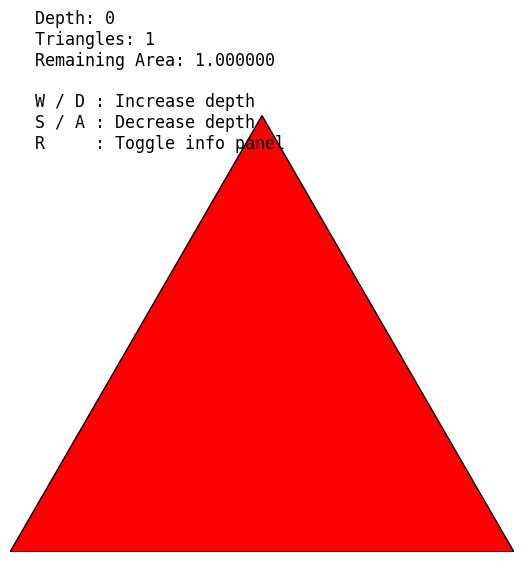

The matplotlib source for this figure:
import numpy as np
import matplotlib.pyplot as plt
from matplotlib.patches import Polygon


# ---------------------------------------------------
# Subdivide one triangle
# ---------------------------------------------------

def subdivide(tri):

    p1, p2, p3 = tri

    m12 = (p1 + p2) / 2
    m23 = (p2 + p3) / 2
    m31 = (p3 + p1) / 2

    return [
        np.array([p1,  m12, m31]),
        np.array([m12, p2,  m23]),
        np.array([m31, m23, p3 ])
    ]


# ---------------------------------------------------
# Generate next depth
# ---------------------------------------------------

def next_generation(triangles):

    new_triangles = []

    for tri in triangles:

        children = subdivide(tri)

        new_triangles.extend(children)

    return new_triangles


# ---------------------------------------------------
# Initial triangle
# ---------------------------------------------------

initial_triangle = np.array([
    [0, 0],
    [1, 0],
    [0.5, np.sqrt(3)/2]
])

generations = [[initial_triangle]]

max_depth = 10
depth = 0

# Toggle for right-side panels
show_right_panel = False


# ---------------------------------------------------
# Figure setup
# ---------------------------------------------------

fig = plt.figure(figsize=(8, 6))

# Main fractal plot
ax_fractal = fig.add_axes([0.05, 0.08, 0.90, 0.84])

# Smaller side plots
ax_area  = fig.add_axes([0.72, 0.60, 0.22, 0.22])
ax_count = fig.add_axes([0.72, 0.22, 0.22, 0.22])

# Initially hidden
ax_area.set_visible(False)
ax_count.set_visible(False)


# ---------------------------------------------------
# Draw everything
# ---------------------------------------------------

def draw(depth):

    global show_right_panel

    # -----------------------------------------------
    # Clear axes
    # -----------------------------------------------

    ax_fractal.clear()
    ax_area.clear()
    ax_count.clear()

    # -----------------------------------------------
    # Resize fractal panel dynamically
    # -----------------------------------------------

    if show_right_panel:

        ax_fractal.set_position([0.05, 0.08, 0.62, 0.84])

        ax_area.set_visible(True)
        ax_count.set_visible(True)

    else:

        ax_fractal.set_position([0.05, 0.08, 0.90, 0.84])

        ax_area.set_visible(False)
        ax_count.set_visible(False)

    # -----------------------------------------------
    # Fractal axis setup
    # -----------------------------------------------

    ax_fractal.set_aspect('equal')
    ax_fractal.axis('off')

    triangles = generations[depth]

    # -----------------------------------------------
    # Draw triangles
    # -----------------------------------------------

    for tri in triangles:

        patch = Polygon(
            tri,
            edgecolor='black',
            facecolor='red'
        )

        ax_fractal.add_patch(patch)

    # -----------------------------------------------
    # Information panel
    # -----------------------------------------------

    area_fraction = (3/4)**depth

    info = (
        f"Depth: {depth}\n"
        f"Triangles: {len(triangles)}\n"
        f"Remaining Area: {area_fraction:.6f}\n\n"
        f"W / D : Increase depth\n"
        f"S / A : Decrease depth\n"
        f"R     : Toggle info panel"
    )

    ax_fractal.text(
        0.05,
        0.80,
        info,
        fontsize=12,
        family='monospace',
        transform=ax_fractal.transAxes
    )

    # -----------------------------------------------
    # Draw right panel only if enabled
    # -----------------------------------------------

    if show_right_panel:

        # -------------------------------------------
        # Theoretical curves
        # -------------------------------------------

        theory_depths = np.arange(max_depth + 1)

        theory_areas = (3/4)**theory_depths

        theory_counts = 3**theory_depths

        # -------------------------------------------
        # Current explored values
        # -------------------------------------------

        explored_depths = np.arange(depth + 1)

        explored_areas = (3/4)**explored_depths

        explored_counts = 3**explored_depths

        # -------------------------------------------
        # Area plot
        # -------------------------------------------

        ax_area.plot(
            theory_depths,
            theory_areas,
            linewidth=1,
            alpha=0.5,
            color='grey'
        )

        ax_area.plot(
            explored_depths,
            explored_areas,
            marker='o',
            color='grey'
        )

        ax_area.scatter(
            [depth],
            [area_fraction],
            s=80,
            zorder=5,
            color='red'
        )

        ax_area.set_title(
            "Remaining Area",
            family='monospace',
            fontsize=11
        )

        ax_area.set_xlabel(
            "Depth",
            family='monospace',
            fontsize=9
        )

        ax_area.set_ylabel(
            "Area",
            family='monospace',
            fontsize=9
        )

        ax_area.set_xlim(0, max_depth)

        ax_area.set_ylim(0, 1.05)

        # -------------------------------------------
        # Triangle count plot
        # -------------------------------------------

        ax_count.plot(
            theory_depths,
            theory_counts,
            linewidth=2,
            alpha=0.5,
            color='grey'
        )

        ax_count.plot(
            explored_depths,
            explored_counts,
            marker='o',
            color='grey'
        )

        ax_count.scatter(
            [depth],
            [3**depth],
            s=80,
            zorder=5,
            color='red'
        )

        ax_count.set_title(
            "Solid Triangles",
            fontsize=11,
            family='monospace'
        )

        ax_count.set_xlabel(
            "Depth",
            fontsize=9,
            family='monospace'
        )

        ax_count.set_ylabel(
            "Count",
            fontsize=9,
            family='monospace'
        )

        ax_count.set_xlim(0, max_depth)

        ax_count.set_yscale('log')

    plt.draw()


# ---------------------------------------------------
# Keyboard controls
# ---------------------------------------------------

def on_key(event):

    global depth
    global generations
    global show_right_panel

    # -----------------------------------------------
    # Increase depth
    # -----------------------------------------------

    if event.key in ['w', 'd']:

        if depth < max_depth:

            if depth + 1 >= len(generations):

                next_triangles = next_generation(
                    generations[depth]
                )

                generations.append(next_triangles)

            depth += 1

            draw(depth)

    # -----------------------------------------------
    # Decrease depth
    # -----------------------------------------------

    elif event.key in ['s', 'a']:

        if depth > 0:

            depth -= 1

            draw(depth)

    # -----------------------------------------------
    # Toggle right panel
    # -----------------------------------------------

    elif event.key == 'r':

        show_right_panel = not show_right_panel

        draw(depth)


# ---------------------------------------------------
# Connect keyboard event
# ---------------------------------------------------

fig.canvas.mpl_connect(
    'key_press_event',
    on_key
)

# ---------------------------------------------------
# Initial draw
# ---------------------------------------------------

draw(depth)

plt.show()
